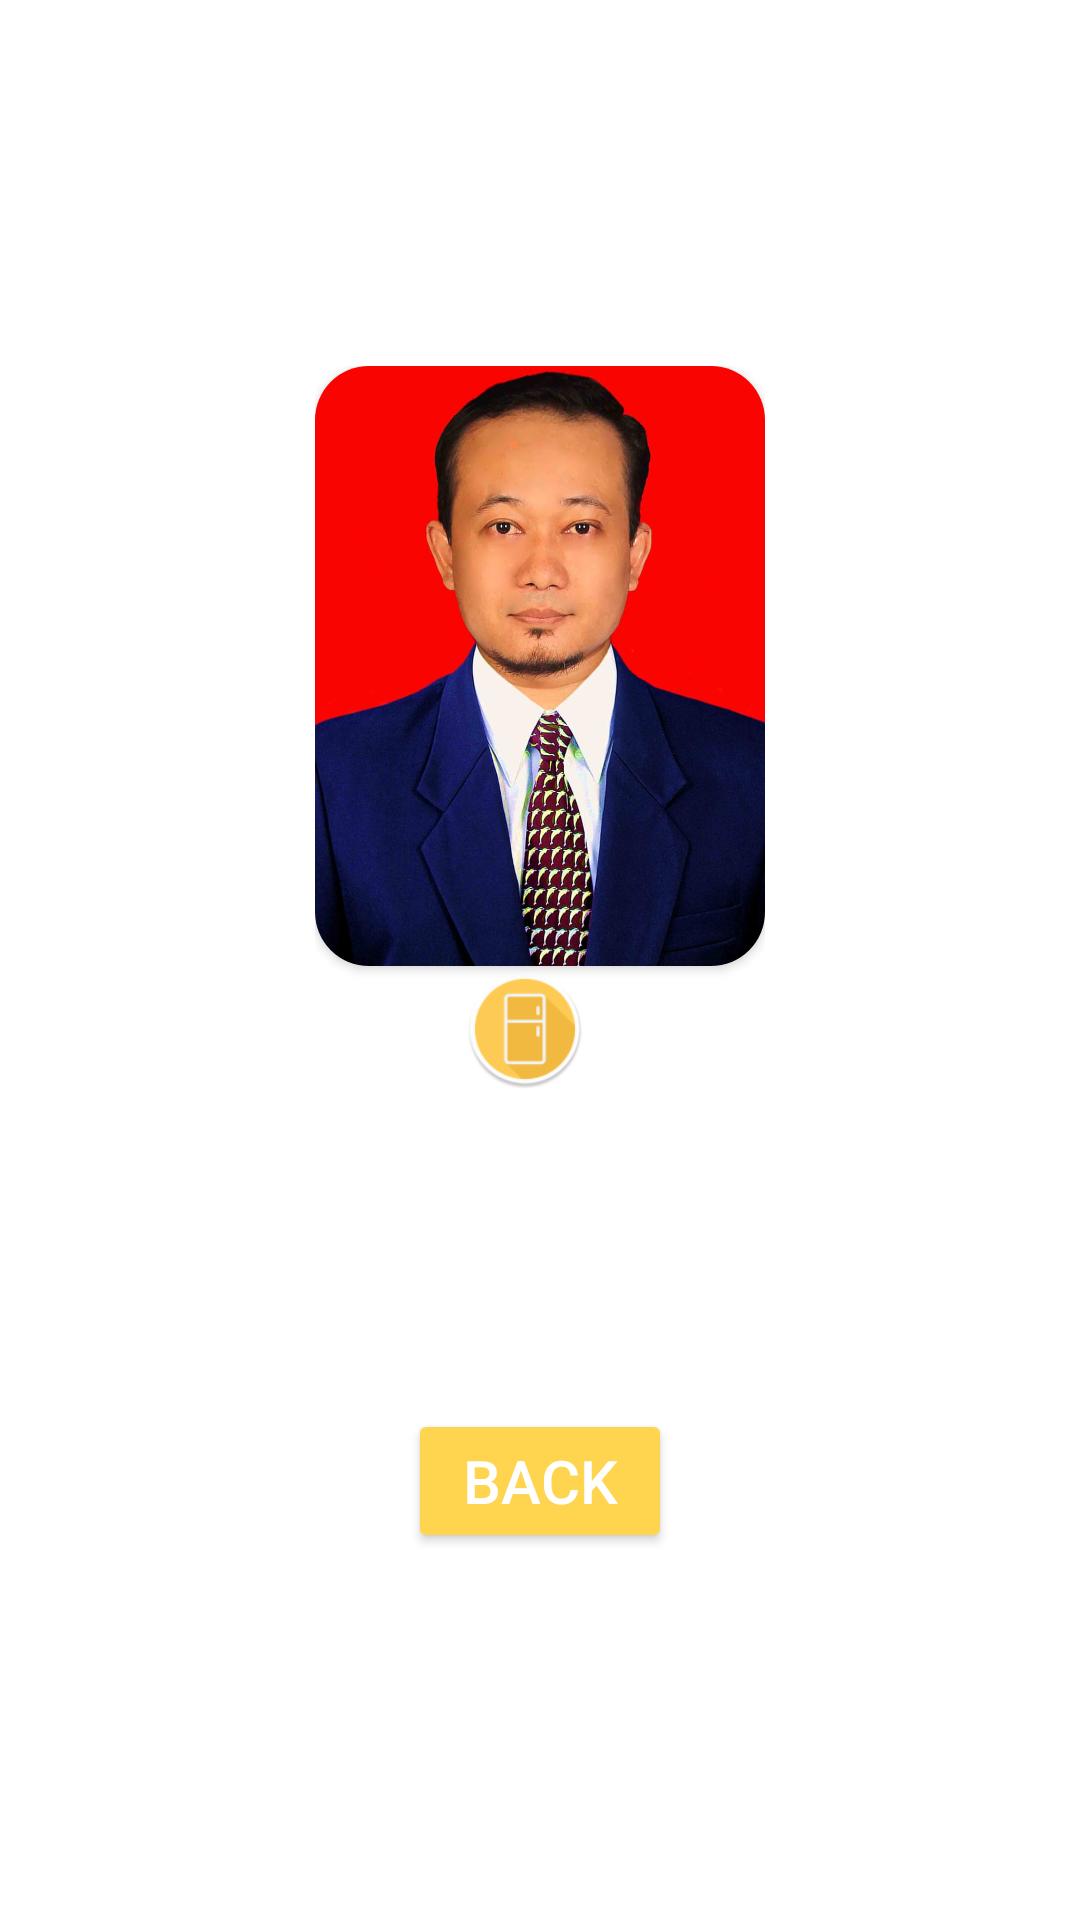

Android layout source for this screen:
<!-- AndroidManifest.xml: application theme AppTheme -->
<!-- res/layout/activity_info.xml -->
<?xml version="1.0" encoding="utf-8"?>
<android.support.design.widget.CoordinatorLayout xmlns:android="http://schemas.android.com/apk/res/android"
    xmlns:app="http://schemas.android.com/apk/res-auto"
    xmlns:tools="http://schemas.android.com/tools"
    android:layout_width="match_parent"
    android:layout_height="match_parent"
    tools:context=".activity.Info">

    <ScrollView
        android:layout_width="wrap_content"
        android:layout_height="wrap_content"
        android:layout_gravity="center">

        <LinearLayout
            android:layout_width="wrap_content"
            android:layout_height="wrap_content"
            android:gravity="center_horizontal"
            android:orientation="vertical">

            <android.support.v7.widget.CardView
                android:layout_width="wrap_content"
                android:layout_height="wrap_content"
                android:layout_centerHorizontal="true"
                app:cardCornerRadius="18dp">

                <ImageView
                    android:id="@+id/gambar"
                    android:layout_width="150dp"
                    android:layout_height="200dp"
                    android:scaleType="centerCrop"
                    android:src="@drawable/foto_profile" />
            </android.support.v7.widget.CardView>
            <LinearLayout
                android:layout_width="wrap_content"
                android:layout_height="wrap_content"
                android:gravity="center_vertical"
                android:orientation="horizontal">

                <ImageView
                    android:id="@+id/image_app"
                    android:layout_width="40dp"
                    android:layout_height="40dp"
                    android:layout_marginRight="10dp"
                    android:src="@mipmap/ic_launcher" />

                <TextView
                    android:id="@+id/nama"
                    android:layout_width="wrap_content"
                    android:layout_height="wrap_content"
                    android:layout_marginBottom="5dp"
                    android:layout_marginTop="10dp"
                    android:textSize="20sp" />
            </LinearLayout>
            <TextView
                android:id="@+id/nama_profile"
                android:layout_width="wrap_content"
                android:layout_height="wrap_content"
                android:layout_marginBottom="3dp"
                android:layout_marginTop="6dp" />

            <TextView
                android:id="@+id/nim_profile"
                android:layout_width="wrap_content"
                android:layout_height="wrap_content"
                android:layout_marginBottom="3dp"
                android:layout_marginTop="3dp" />




            <TextView
                android:id="@+id/description"
                android:layout_width="wrap_content"
                android:layout_height="wrap_content"
                android:layout_marginBottom="5dp"
                android:layout_marginTop="5dp"
                android:textSize="15dp" />

            <TextView
                android:id="@+id/version"
                android:layout_width="wrap_content"
                android:layout_height="wrap_content"
                android:layout_marginBottom="3dp"
                android:layout_marginTop="3dp"
                android:textSize="12dp" />

            <Button
                android:id="@+id/back"
                style="@style/Base.Widget.AppCompat.Button.Colored"
                android:layout_width="wrap_content"
                android:layout_height="wrap_content"
                android:text="Back"
                android:textSize="20dp" />
        </LinearLayout>
    </ScrollView>
</android.support.design.widget.CoordinatorLayout>
<!-- resources referenced by this layout -->
<resources>
  <!-- drawable foto_profile: jpg bitmap (drawable, 87872 bytes) -->
  <!-- mipmap ic_launcher: png bitmap (mipmap-hdpi, 3231 bytes) -->
  <style name="AppTheme" parent="Theme.AppCompat.Light.DarkActionBar">
          
          <item name="colorPrimary">@color/colorPrimary</item>
          <item name="colorPrimaryDark">@color/colorPrimaryDark</item>
          <item name="colorAccent">@color/colorAccent</item>
          <item name="android:windowBackground">@color/background</item>
      </style>
  <color name="colorPrimary">#FFA000</color>
  <color name="colorPrimaryDark">#FFC107</color>
  <color name="colorAccent">#FFD54F</color>
</resources>
